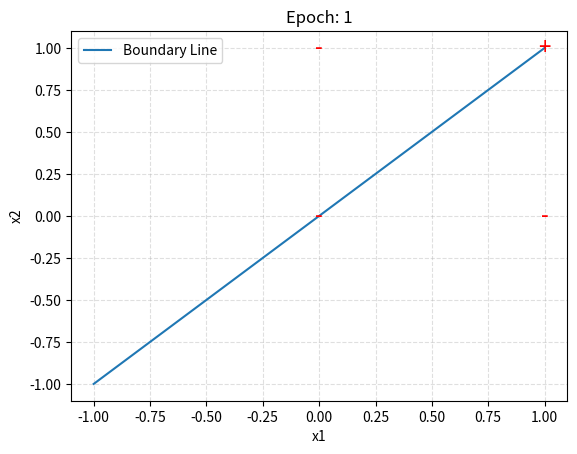

Here is the Python script that generated this plot:
import matplotlib.pyplot as plt
import numpy as np
import pandas as pd


class NeuralNetworkGraph:

    def __init__(self, epoch_number, position_points, point_values, line_values):
        self.plot_title(epoch_number)
        self.plot_points(position_points, point_values)
        self.plot_line(line_values)
        # Add X and Y Label
        plt.xlabel('x1')
        plt.ylabel('x2')
        # Add a grid
        plt.grid(alpha=.4, linestyle='--')
        # Add a Legend
        plt.legend()
        # Show Graph
        plt.show()

    def plot_title(self, epoch_number):
        plt.title(f"Epoch: {epoch_number}")

    def plot_line(self, line_values):
        x = line_values.iloc[:, :1].to_numpy()
        y = line_values.iloc[:, 1:].to_numpy()
        plt.plot(x, y, label='Boundary Line')

    def plot_points(self, position_points, point_values):
        for i, position_point in enumerate(position_points):
            self.plot_text(position_point[0], position_point[1], point_values[i])

    def plot_text(self, x, y, text):
        text_font = {'color': 'red', 'size': 16}
        plt.text(x, y, text, fontdict=text_font, horizontalalignment='center',
                 verticalalignment='center')


def target_binary_representation(values):
    converter = lambda t: '+' if t > 0 else '-'
    vfunc = np.vectorize(converter)
    return vfunc(values)


# Create points
position_points = np.array([[0, 0], [0, 1], [1, 0], [1, 1]])
targets = np.array([0, 0, 0, 1])
targets = target_binary_representation(targets)

# Create the vectors X and Y
x = y = np.array(range(-1, 2))
line_values = pd.DataFrame({'x': x, 'y': y})

graph = NeuralNetworkGraph(1, position_points, targets, line_values)